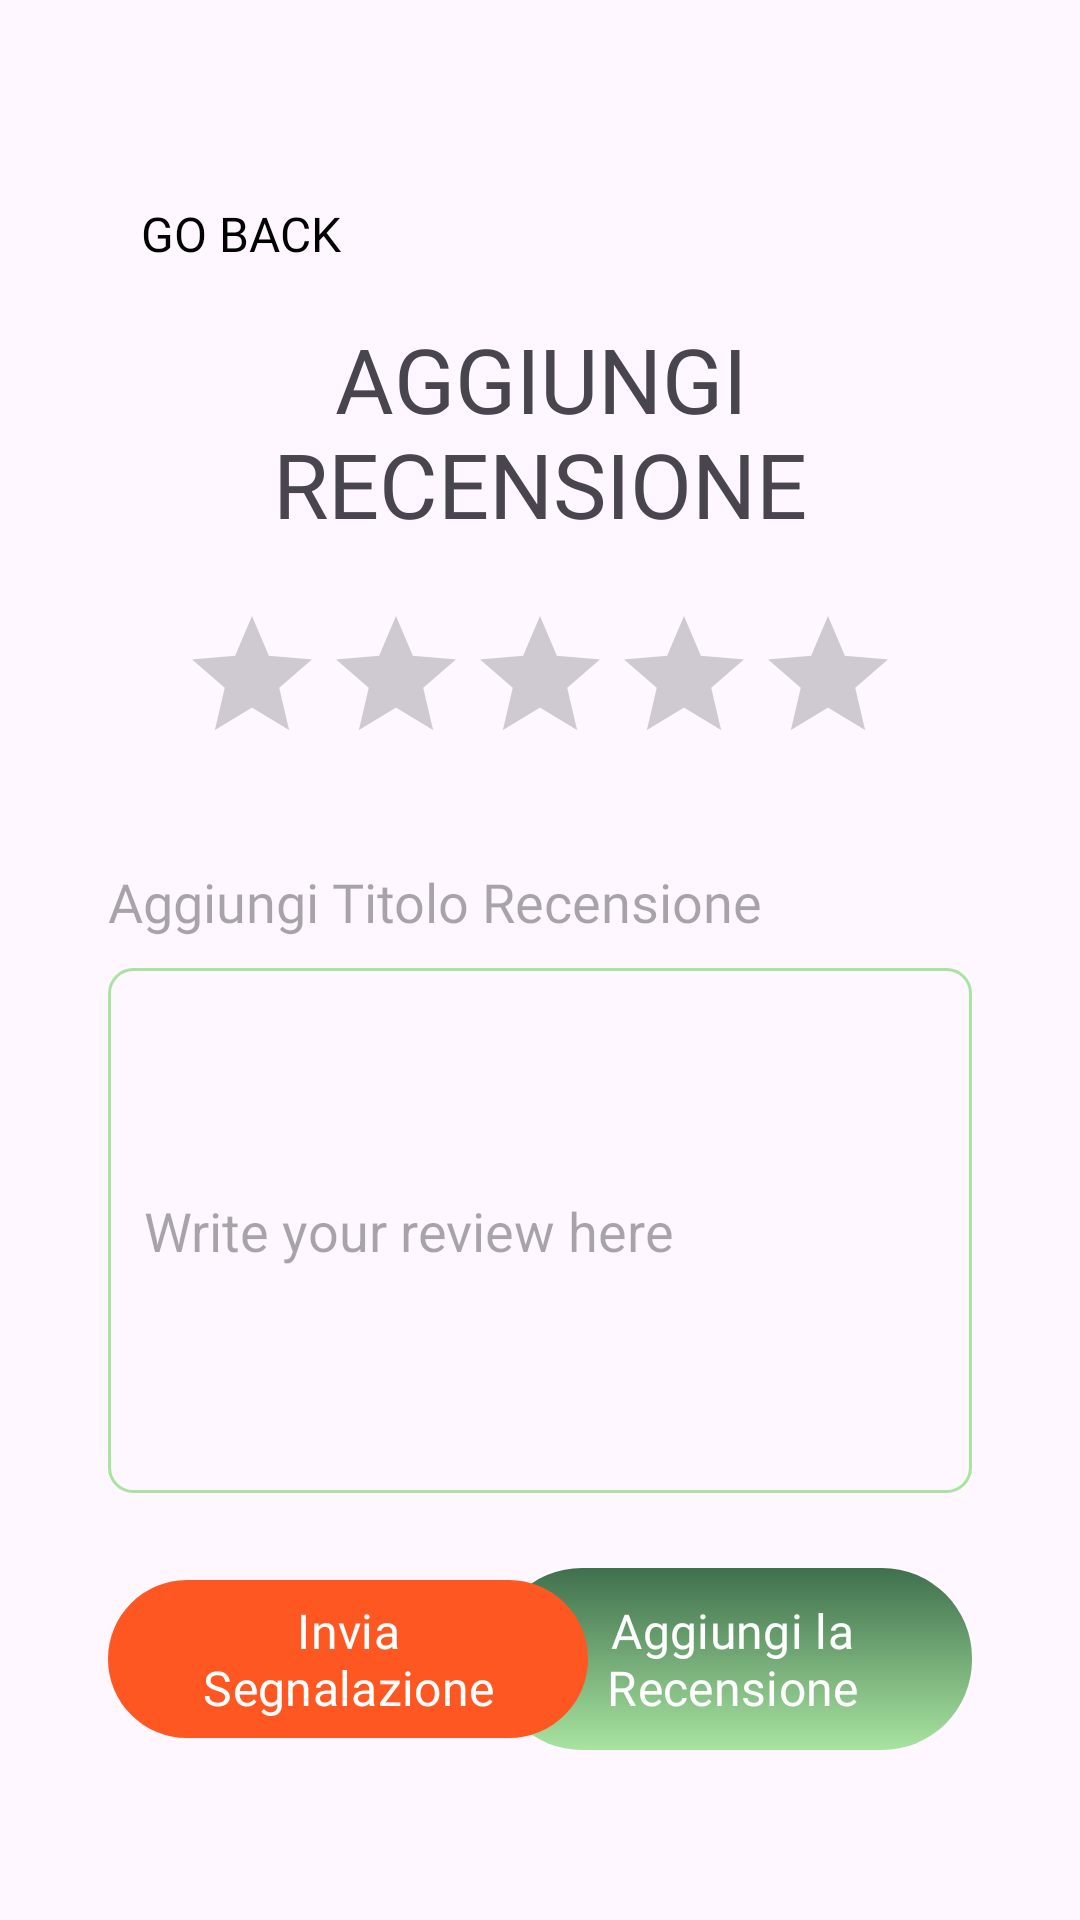

Layout XML and referenced resources for this Android screen:
<!-- AndroidManifest.xml: application theme Theme.EcoFood -->
<!-- res/layout/activity_reviews.xml -->
<?xml version="1.0" encoding="utf-8"?>
<androidx.constraintlayout.widget.ConstraintLayout xmlns:android="http://schemas.android.com/apk/res/android"
    xmlns:app="http://schemas.android.com/apk/res-auto"
    android:layout_width="match_parent"
    android:layout_height="match_parent"
    android:padding="16dp">

    
    <TextView
        android:id="@+id/review_title"
        android:layout_width="match_parent"
        android:layout_height="wrap_content"
        android:text="@string/button2"
        android:textSize="30sp"
        android:fontFamily="@font/alexandria_bold"
        android:textAlignment="center"
        app:layout_constraintStart_toStartOf="parent"
        app:layout_constraintEnd_toEndOf="parent"
        app:layout_constraintTop_toTopOf="parent"
        android:layout_marginTop="90dp"
        android:layout_marginStart="20dp"
        android:layout_marginEnd="20dp" />

    
    <androidx.appcompat.widget.AppCompatRatingBar
        android:id="@+id/input_rating_bar"
        android:layout_width="wrap_content"
        android:layout_height="wrap_content"
        android:numStars="5"
        android:stepSize="0.5"
        android:rating="0"
        app:layout_constraintTop_toBottomOf="@id/review_title"
        app:layout_constraintStart_toStartOf="parent"
        app:layout_constraintEnd_toEndOf="parent"
        android:layout_marginTop="20dp"/>

    <TextView
        android:id="@+id/review_input_title"
        android:layout_width="wrap_content"
        android:layout_height="wrap_content"
        android:hint="@string/hint1"
        android:textSize="18sp"
        android:fontFamily="@font/alexandria_bold"
        app:layout_constraintStart_toStartOf="parent"
        app:layout_constraintTop_toBottomOf="@+id/input_rating_bar"
        android:layout_marginTop="30dp"
        android:layout_marginStart="20dp" />

    
    <EditText
        android:id="@+id/review_input_text"
        android:layout_width="match_parent"
        android:layout_height="175dp"
        android:hint="@string/hint2"
        android:inputType="textMultiLine"
        android:background="@drawable/rounded_edittext"
        android:padding="12dp"
        app:layout_constraintStart_toStartOf="parent"
        app:layout_constraintEnd_toEndOf="parent"
        app:layout_constraintTop_toBottomOf="@+id/review_input_title"
        android:layout_marginStart="20dp"
        android:layout_marginEnd="20dp"
        android:layout_marginTop="10dp"/>

    
    <com.google.android.material.button.MaterialButton
        android:id="@+id/submit_review_button"
        android:layout_width="160dp"
        android:layout_height="wrap_content"
        android:text="@string/button6"
        android:background="@drawable/button_background"
        android:fontFamily="@font/alexandria_light"
        android:textSize="16sp"
        app:backgroundTint="@null"
        android:elevation="4dp"
        app:layout_constraintEnd_toEndOf="parent"
        app:layout_constraintTop_toBottomOf="@+id/review_input_text"
        android:layout_marginTop="25dp"
        android:layout_marginEnd="20dp" />

    <com.google.android.material.button.MaterialButton
        android:id="@+id/submit_report_button"
        android:layout_width="160dp"
        android:layout_height="wrap_content"
        android:text="@string/button5"
        android:fontFamily="@font/alexandria_light"
        android:textSize="16sp"
        app:backgroundTint="#FF5722"
        android:elevation="4dp"
        app:layout_constraintStart_toStartOf="parent"
        app:layout_constraintTop_toBottomOf="@+id/review_input_text"
        android:layout_marginTop="25dp"
        android:layout_marginStart="20dp" />

    <Button
        android:id="@+id/button_with_arrow"
        android:layout_width="wrap_content"
        android:layout_height="wrap_content"
        android:background="@android:color/transparent"
        android:layout_marginTop="38dp"
        android:layout_marginStart="20dp"
        app:layout_constraintStart_toStartOf="parent"
        app:layout_constraintTop_toTopOf="parent"
        android:padding="8dp"
        android:text="@string/button3"
        android:textColor="@color/black"
        android:fontFamily="@font/alexandria_light"
        android:textSize="16sp" />

</androidx.constraintlayout.widget.ConstraintLayout>
<!-- resources referenced by this layout -->
<resources>
  <color name="black">#FF000000</color>
  <!-- drawable button_background (drawable) -->
  <?xml version="1.0" encoding="utf-8"?>
  <layer-list xmlns:android="http://schemas.android.com/apk/res/android">
      <item>
          <shape android:shape="rectangle">
              <gradient android:startColor="@color/custom_green_one"
                        android:endColor="@color/custom_green_two"
                        android:angle="270"/>
  
              <corners android:radius="30dp"/>
          </shape>
      </item>
  </layer-list>
  <!-- drawable rounded_edittext (drawable) -->
  <shape xmlns:android="http://schemas.android.com/apk/res/android">
      <solid android:color="@android:color/transparent" /> 
      <corners android:radius="8dp" /> 
      <stroke
          android:color="@color/custom_green_two"
          android:width="1dp" /> 
  </shape>
  <string name="button2">AGGIUNGI RECENSIONE</string>
  <string name="button3">Go Back</string>
  <string name="button5">Invia Segnalazione</string>
  <string name="button6">Aggiungi la Recensione</string>
  <string name="hint1">Aggiungi Titolo Recensione</string>
  <string name="hint2">Write your review here</string>
  <style name="Theme.EcoFood" parent="Base.Theme.EcoFood" />
  <color name="custom_green_one">#3F704D</color>
  <color name="custom_green_two">#A8E4A0</color>
  <style name="Base.Theme.EcoFood" parent="Theme.Material3.DayNight.NoActionBar">
          
          
      </style>
</resources>
